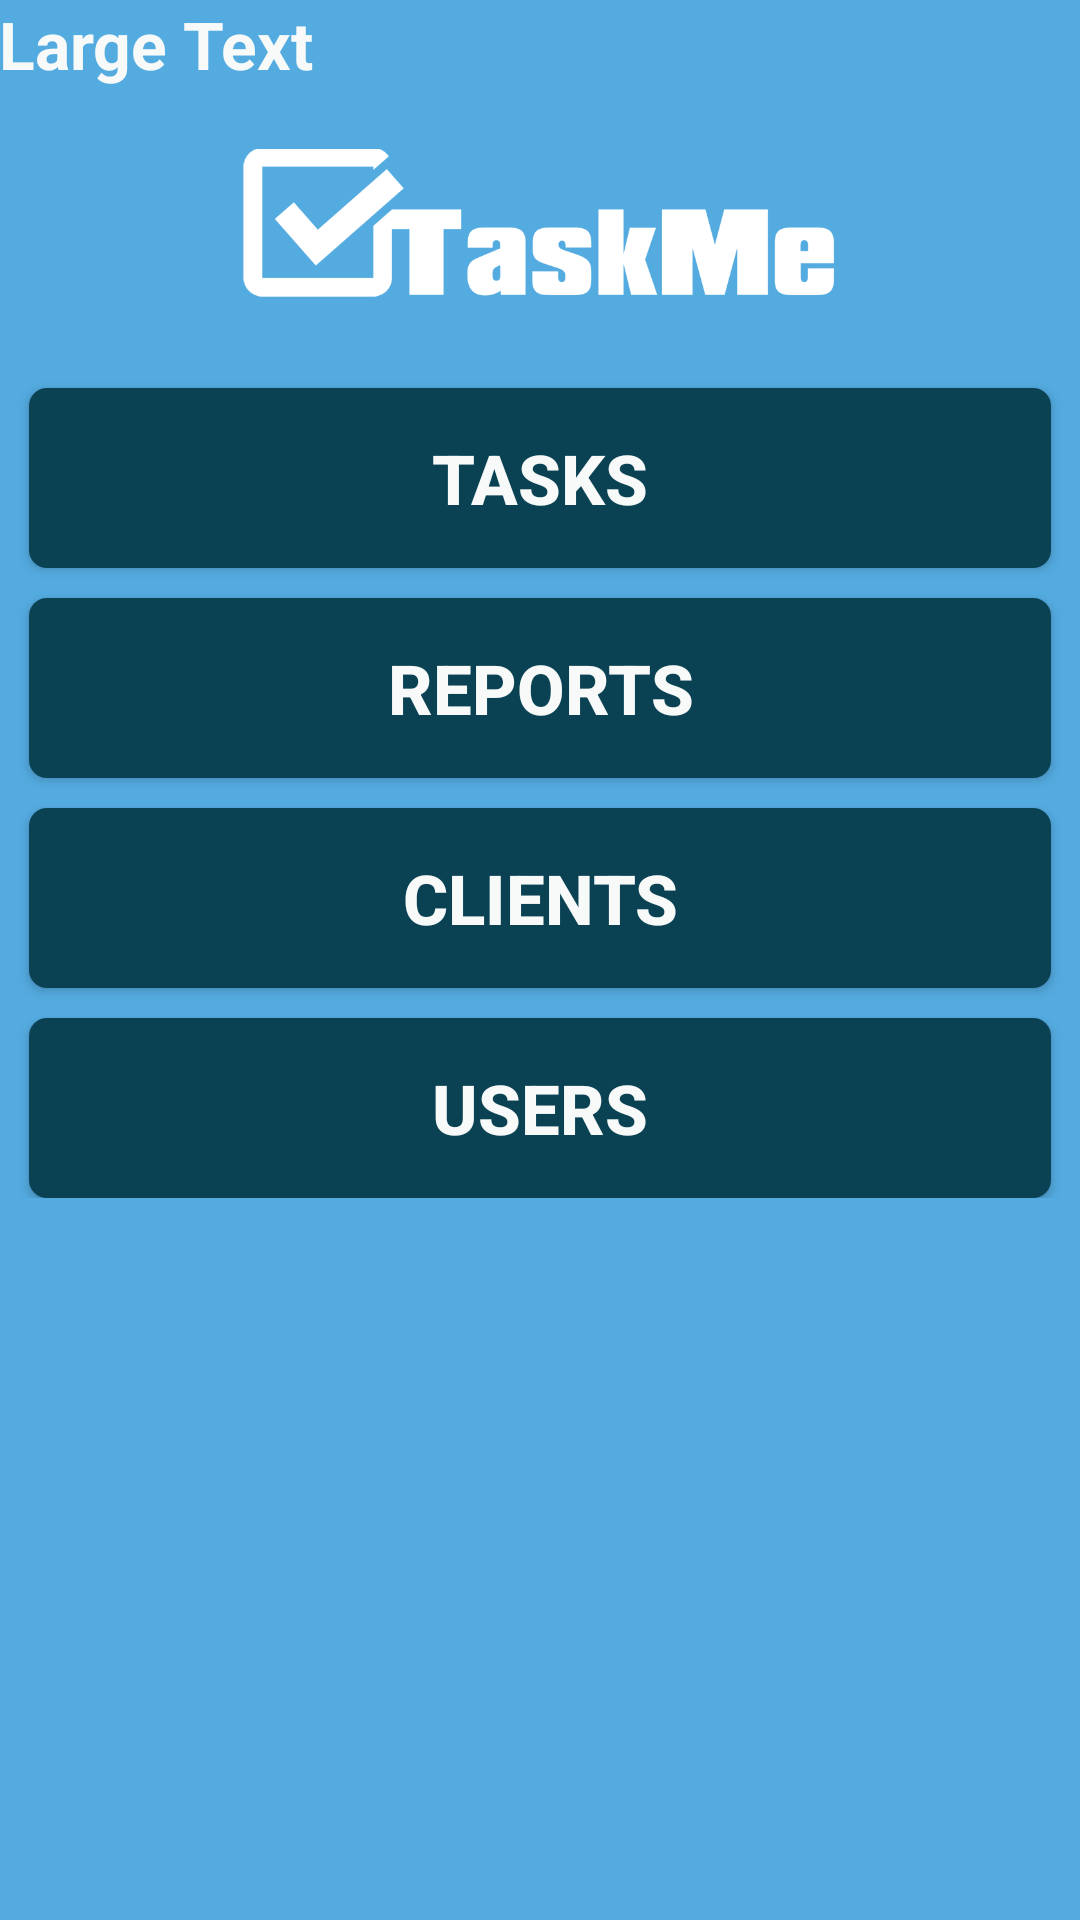

Android layout source for this screen:
<!-- AndroidManifest.xml: application theme AppTheme -->
<!-- res/layout/activity_home.xml -->
<RelativeLayout xmlns:android="http://schemas.android.com/apk/res/android"
    xmlns:tools="http://schemas.android.com/tools" android:layout_width="match_parent"
    android:layout_height="match_parent" android:paddingLeft="@dimen/activity_horizontal_margin"
    android:paddingRight="@dimen/activity_horizontal_margin"
    android:paddingTop="@dimen/activity_vertical_margin"
    android:paddingBottom="@dimen/activity_vertical_margin"
    tools:context="com.example.mpetk.taskme;"
    android:background="#54ABE0"
    >
    <LinearLayout android:layout_width="fill_parent"
        android:layout_height="wrap_content"
        android:orientation="vertical"
        android:id="@+id/linearLayout">

        <TextView
            android:layout_width="wrap_content"
            android:layout_height="wrap_content"
            android:textAppearance="?android:attr/textAppearanceLarge"
            android:text="Large Text"
            android:id="@+id/textView"
            android:textStyle="bold"
            android:textColor="#F7FAF9"
            />

        <ImageView
            android:layout_width="200dp"
            android:layout_height="70dp"
            android:src="@drawable/logo1"
            android:layout_marginTop="10dp"
            android:layout_marginBottom="10dp"
            android:layout_gravity="center"
            />

        <Button
            android:layout_width="fill_parent"
            android:layout_height="60dp"
            android:text="tasks"
            android:id="@+id/button_tasks"
            android:layout_marginTop="10dp"
            android:layout_marginLeft="10dp"
            android:layout_marginRight="10dp"
            android:background="@drawable/zakrivljeno"
            android:textStyle="bold"
            android:textSize="23sp"
            android:textColor="#F7FAF9"
            />

        <Button
            android:layout_width="fill_parent"
            android:layout_height="60dp"
            android:text="reports"
            android:id="@+id/button_reports"
            android:layout_marginTop="10dp"
            android:layout_marginLeft="10dp"
            android:layout_marginRight="10dp"
            android:background="@drawable/zakrivljeno"
            android:textStyle="bold"
            android:textSize="23sp"
            android:textColor="#F7FAF9"
            />

        <Button
            android:layout_width="fill_parent"
            android:layout_height="60dp"
            android:text="clients"
            android:id="@+id/button_clients"
            android:layout_marginTop="10dp"
            android:layout_marginLeft="10dp"
            android:layout_marginRight="10dp"
            android:background="@drawable/zakrivljeno"
            android:textStyle="bold"
            android:textSize="23sp"
            android:textColor="#F7FAF9"
            />

        <Button
            android:layout_width="fill_parent"
            android:layout_height="60dp"
            android:text="users"
            android:id="@+id/button_users"
            android:layout_marginTop="10dp"
            android:layout_marginLeft="10dp"
            android:layout_marginRight="10dp"
            android:background="@drawable/zakrivljeno"
            android:textStyle="bold"
            android:textSize="23sp"
            android:textColor="#F7FAF9"
            />


    </LinearLayout>



</RelativeLayout>
<!-- resources referenced by this layout -->
<resources>
  <!-- drawable logo1: png bitmap (drawable, 15223 bytes) -->
  <!-- drawable zakrivljeno (drawable) -->
  <?xml version="1.0" encoding="utf-8"?>
  <shape xmlns:android="http://schemas.android.com/apk/res/android"
  android:shape="rectangle">
  <solid android:color="#0A4254" />
  <corners android:bottomRightRadius="6dp"
      android:bottomLeftRadius="6dp"
      android:topRightRadius="6dp"
      android:topLeftRadius="6dp"/>
  </shape>
  <style name="AppTheme" parent="Theme.AppCompat.Light">
          
          <item name="colorPrimary">@color/colorPrimary</item>
          <item name="colorPrimaryDark">@color/colorPrimaryDark</item>
          <item name="colorAccent">@color/colorAccent</item>
      </style>
  <color name="colorPrimary">#EDF3F5</color>
  <color name="colorPrimaryDark">#0A4254</color>
  <color name="colorAccent">#3274E6</color>
</resources>
